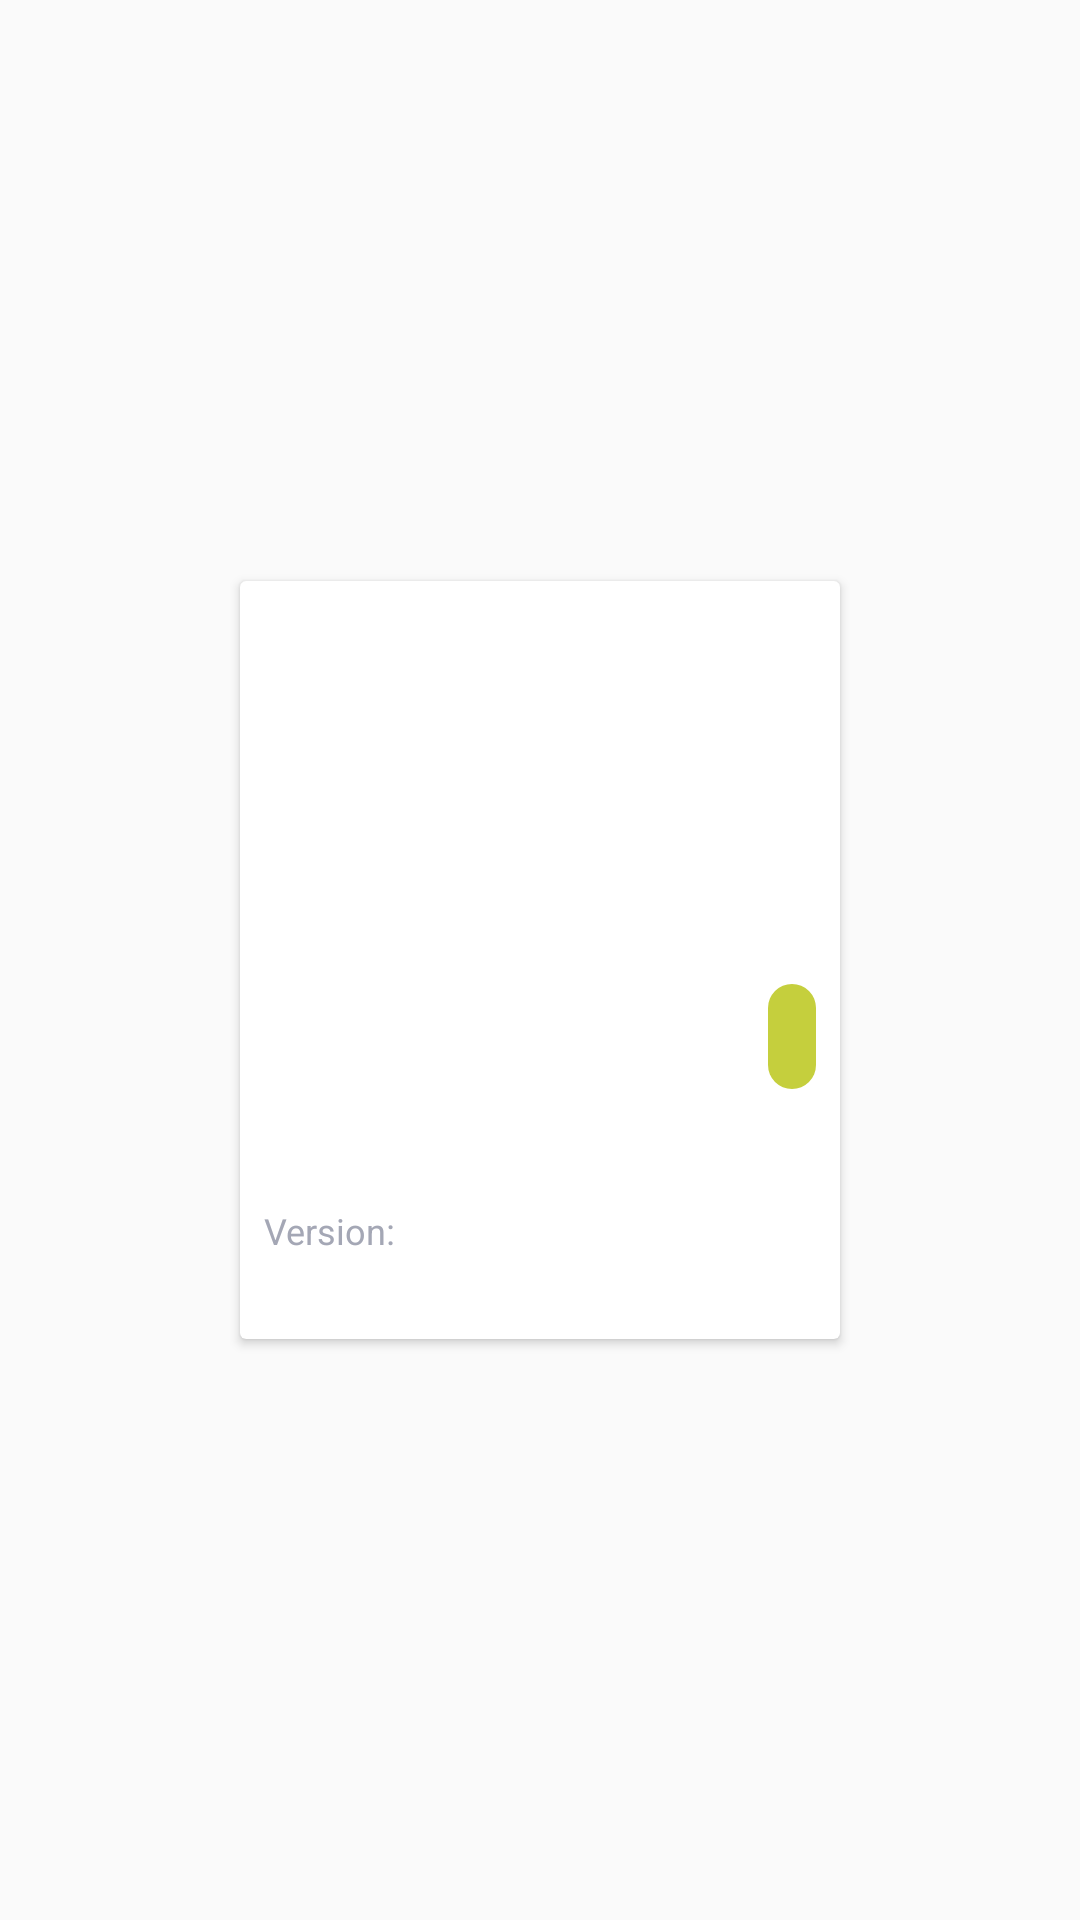

This screen was rendered from an Android layout file. Write that file and the resources it references.
<!-- AndroidManifest.xml: application theme Theme.DOAN3 -->
<!-- res/layout/dulieuxe.xml -->
<?xml version="1.0" encoding="utf-8"?>
<LinearLayout xmlns:android="http://schemas.android.com/apk/res/android"
    android:layout_width="wrap_content"
    android:layout_height="wrap_content"
    android:layout_margin="5dp"
    android:gravity="center"
    android:orientation="vertical">

    <androidx.cardview.widget.CardView
        android:layout_width="wrap_content"
        android:layout_height="wrap_content">

        <LinearLayout
            android:layout_width="match_parent"
            android:layout_height="wrap_content"
            android:orientation="vertical">

            <ImageView
                android:id="@+id/hinhxe"
                android:layout_width="200dp"
                android:layout_height="150dp"
                android:scaleType="fitXY" />

            <RelativeLayout
                android:layout_width="match_parent"
                android:layout_height="wrap_content"
                android:layout_marginLeft="8dp"
                android:layout_marginTop="-16dp"
                android:layout_marginRight="8dp"
                android:layout_marginBottom="8dp">

                <TextView
                    android:id="@+id/giaxe"
                    android:layout_width="wrap_content"
                    android:layout_height="wrap_content"
                    android:layout_alignParentRight="true"
                    android:padding="8dp"
                    android:background="@drawable/editbuttonlogin"
                    android:textColor="@color/black"
                    android:textSize="14sp" />

            </RelativeLayout>

            <LinearLayout
                android:layout_width="match_parent"
                android:layout_height="wrap_content"
                android:layout_margin="8dp"
                android:orientation="vertical">

                <TextView
                    android:id="@+id/tenxe"
                    android:layout_width="match_parent"
                    android:layout_height="wrap_content"
                    android:layout_marginBottom="4dp"
                    android:textColor="#000000"
                    android:textSize="14sp"
                    android:textStyle="bold" />
                <LinearLayout
                    android:layout_width="match_parent"
                    android:layout_height="wrap_content"
                    android:orientation="horizontal"
                    android:layout_marginBottom="4dp">
                    <TextView
                        android:layout_width="60dp"
                        android:layout_height="wrap_content"
                        android:text="Version:"
                        android:textColor="#a4a7b5"
                        android:textSize="12sp" />
                    <TextView
                        android:id="@+id/phienban"
                        android:layout_width="120dp"
                        android:layout_height="wrap_content"
                        android:textColor="#a4a7b5"
                        android:textSize="12sp" />

                </LinearLayout>
            </LinearLayout>

            <RelativeLayout
                android:layout_width="match_parent"
                android:layout_height="wrap_content"
                android:layout_margin="8dp">

                <ImageView
                    android:id="@+id/themvaogio"
                    android:layout_width="wrap_content"
                    android:layout_height="wrap_content"
                    android:layout_alignParentRight="true"
                    android:layout_centerVertical="true"
                    android:layout_marginRight="0dp"
                    android:src="@drawable/ic_baseline_shopping_cart_24" />

            </RelativeLayout>

        </LinearLayout>

    </androidx.cardview.widget.CardView>
</LinearLayout>
<!-- resources referenced by this layout -->
<resources>
  <!-- drawable editbuttonlogin (drawable) -->
  <?xml version="1.0" encoding="utf-8"?>
  <shape xmlns:android="http://schemas.android.com/apk/res/android">
      <corners
          android:radius="50dp"/>
      <solid
          android:color="#C5CF3D"/>
  </shape>
  <style name="Theme.DOAN3" parent="Theme.AppCompat.Light.DarkActionBar">
          
          <item name="colorPrimary">@color/purple_500</item>
          <item name="colorPrimaryVariant">@color/purple_700</item>
          <item name="colorOnPrimary">@color/white</item>
          
          <item name="colorSecondary">@color/teal_200</item>
          <item name="colorSecondaryVariant">@color/teal_700</item>
          <item name="colorOnSecondary">@color/black</item>
          
          <item name="android:statusBarColor">?attr/colorPrimaryVariant</item>
          
      </style>
  <!-- not gathered from this repository: default colours our renderer supplied (Android Studio template values) -->
  <color name="purple_500">#FF6200EE</color>
  <color name="purple_700">#FF3700B3</color>
  <color name="teal_200">#FF03DAC5</color>
  <color name="teal_700">#FF018786</color>
  <color name="black">#FF000000</color>
  <color name="white">#FFFFFFFF</color>
</resources>
